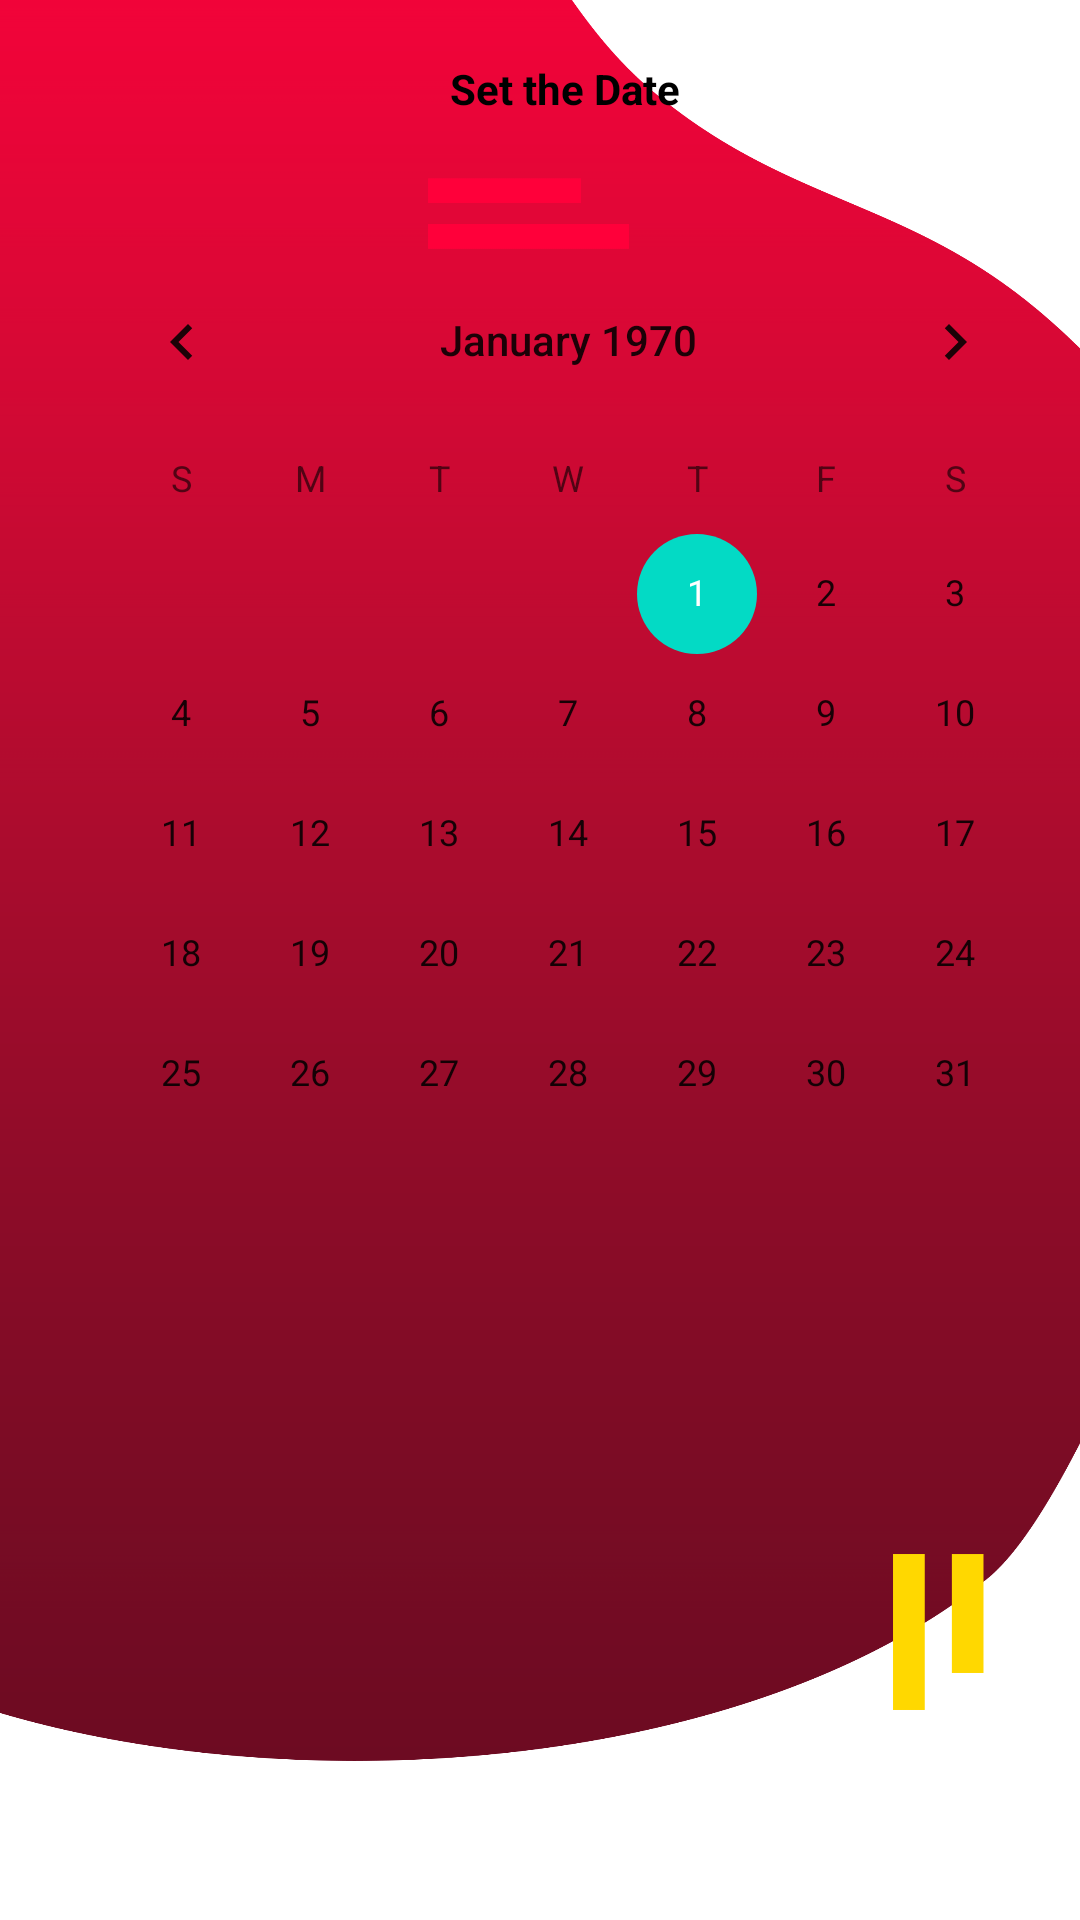

Produce the Android XML layout that renders to this screen, including the resource entries it uses.
<!-- AndroidManifest.xml: application theme Theme.Schedulife -->
<!-- res/layout/activity_create_event.xml -->
<?xml version="1.0" encoding="utf-8"?>
<LinearLayout xmlns:android="http://schemas.android.com/apk/res/android"
    xmlns:app="http://schemas.android.com/apk/res-auto"
    xmlns:tools="http://schemas.android.com/tools"
    android:layout_width="match_parent"
    android:layout_height="match_parent"
    android:background="@drawable/personalaccountbackground"
    tools:context=".MainActivity">


    <RelativeLayout
        xmlns:android="http://schemas.android.com/apk/res/android"
        xmlns:app="http://schemas.android.com/apk/res-auto"
        xmlns:tools="http://schemas.android.com/tools"
        android:layout_width="match_parent"
        android:layout_height="match_parent"
        tools:context=".MainActivity">

    
        <TextView
            android:id="@+id/date_view"
            android:layout_width="wrap_content"
            android:layout_height="wrap_content"
            android:layout_marginLeft="150dp"
            android:layout_marginTop="20dp"
            android:text="Set the Date"
            android:textColor="@android:color/background_dark"
            android:textStyle="bold" />

    
        <CalendarView
            android:id="@+id/calendar"
            android:layout_width="wrap_content"
            android:layout_height="wrap_content"
            android:layout_marginLeft="19dp"
            android:layout_marginTop="80dp"></CalendarView>

    </RelativeLayout>

</LinearLayout>
<!-- resources referenced by this layout -->
<resources>
  <!-- drawable personalaccountbackground: png bitmap (drawable, 69712 bytes) -->
  <style name="Theme.Schedulife" parent="Theme.MaterialComponents.DayNight.DarkActionBar">
          
          <item name="colorPrimary">@color/purple_500</item>
          <item name="colorPrimaryVariant">@color/purple_700</item>
          <item name="colorOnPrimary">@color/white</item>
          
          <item name="colorSecondary">@color/teal_200</item>
          <item name="colorSecondaryVariant">@color/teal_700</item>
          <item name="colorOnSecondary">@color/black</item>
          
          <item name="android:statusBarColor" tools:targetApi="l">?attr/colorPrimaryVariant</item>
          
      </style>
  <!-- not gathered from this repository: default colours our renderer supplied (Android Studio template values) -->
  <color name="purple_500">#FF6200EE</color>
  <color name="purple_700">#FF3700B3</color>
  <color name="teal_200">#FF03DAC5</color>
  <color name="teal_700">#FF018786</color>
  <color name="black">#FF000000</color>
  <color name="white">#FFFFFFFF</color>
</resources>
